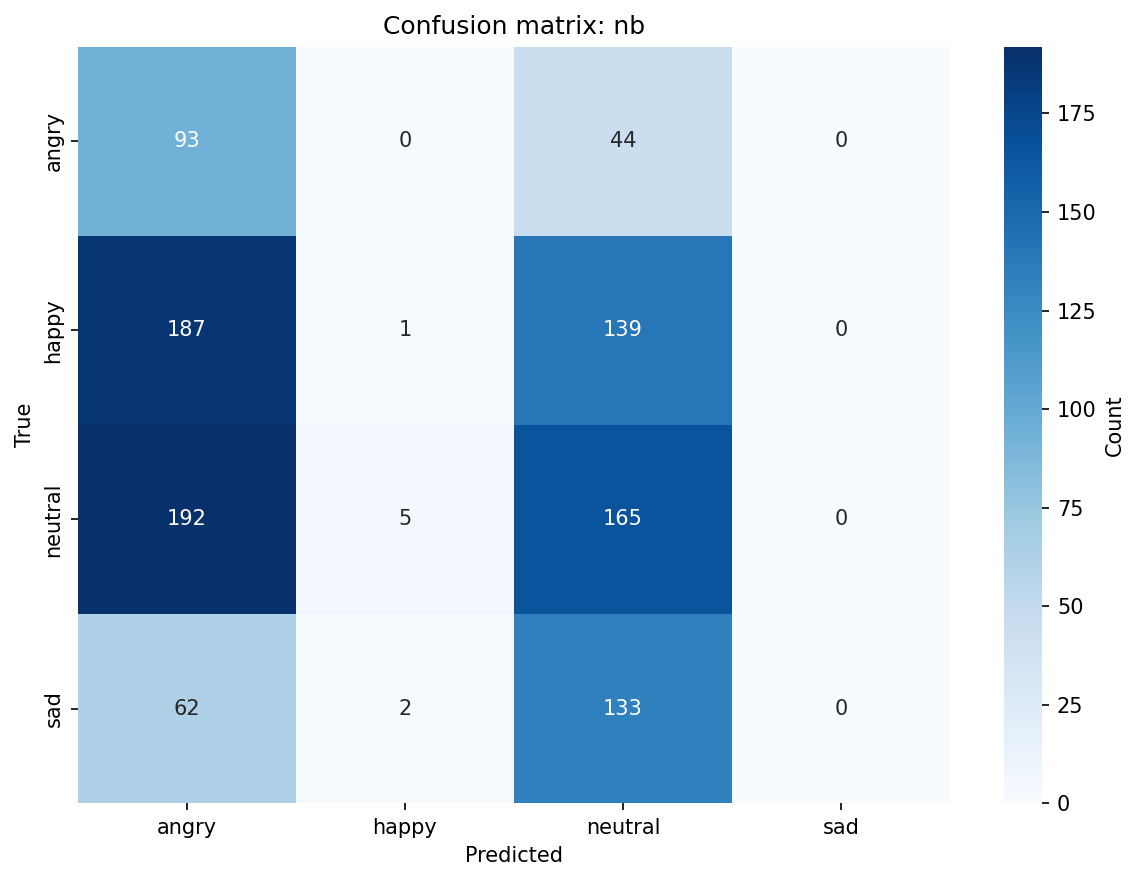

The file beside this chart, header and first rows:
, angry, happy, neutral, sad
angry, 93, 0, 44, 0
happy, 187, 1, 139, 0
neutral, 192, 5, 165, 0
sad, 62, 2, 133, 0
